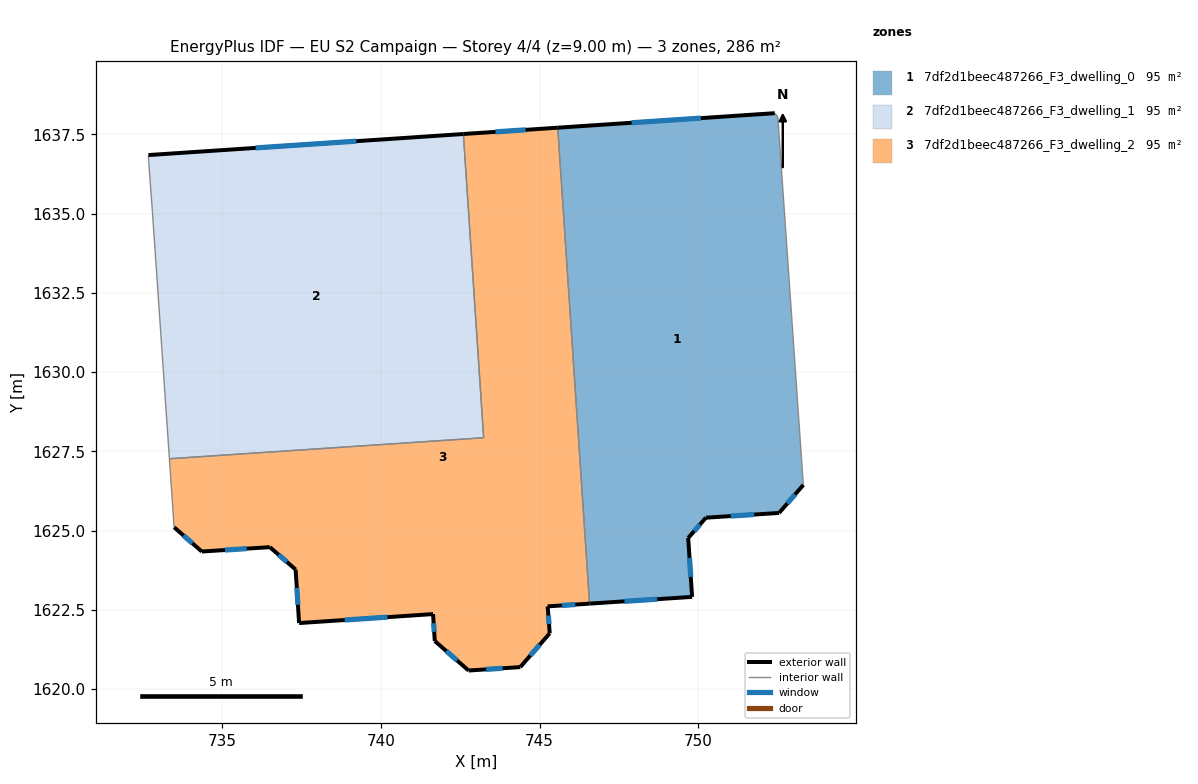
=== STOREY PLAN SPEC (per zone: floor XY polygon, exterior-wall plan segments, windows/doors) ===
zone 1: 7df2d1beec487266_F3_dwelling_0  (95.4 m²)
  floor: (752.52, 1638.05) (753.32, 1626.44) (752.55, 1625.56) (750.25, 1625.41) (749.69, 1624.77) (749.81, 1622.91) (746.58, 1622.70) (745.57, 1637.71) (752.42, 1638.17)
  exterior wall: (746.58, 1622.70) – (749.81, 1622.91)  [3.2 m]
    window: (747.68, 1622.77) – (748.71, 1622.84)  [1.0 m²]
  exterior wall: (752.42, 1638.17) – (745.57, 1637.71)  [6.9 m]
    window: (750.09, 1638.01) – (747.90, 1637.86)  [2.1 m²]
  exterior wall: (752.55, 1625.56) – (753.32, 1626.44)  [1.2 m]
    window: (752.81, 1625.86) – (753.06, 1626.14)  [0.4 m²]
  exterior wall: (750.25, 1625.41) – (752.55, 1625.56)  [2.3 m]
    window: (751.03, 1625.46) – (751.77, 1625.51)  [0.7 m²]
  exterior wall: (749.69, 1624.77) – (750.25, 1625.41)  [0.8 m]
    window: (749.88, 1624.99) – (750.06, 1625.19)  [0.3 m²]
  exterior wall: (749.81, 1622.91) – (749.69, 1624.77)  [1.9 m]
    window: (749.77, 1623.54) – (749.73, 1624.14)  [0.6 m²]
  interior walls: 3
zone 2: 7df2d1beec487266_F3_dwelling_1  (95.5 m²)
  floor: (742.60, 1637.51) (743.24, 1627.93) (733.33, 1627.27) (732.79, 1635.03) (732.67, 1636.68) (732.67, 1636.85)
  exterior wall: (742.60, 1637.51) – (732.67, 1636.85)  [10.0 m]
    window: (739.22, 1637.28) – (736.04, 1637.07)  [3.0 m²]
  interior walls: 5
zone 3: 7df2d1beec487266_F3_dwelling_2  (95.4 m²)
  floor: (745.57, 1637.71) (746.58, 1622.70) (745.26, 1622.61) (745.32, 1621.76) (744.39, 1620.70) (742.76, 1620.59) (741.70, 1621.52) (741.64, 1622.37) (737.42, 1622.09) (737.31, 1623.77) (736.49, 1624.48) (734.35, 1624.34) (733.47, 1625.11) (733.33, 1627.27) (743.24, 1627.93) (742.60, 1637.51)
  exterior wall: (744.39, 1620.70) – (745.32, 1621.76)  [1.4 m]
    window: (744.71, 1621.06) – (745.00, 1621.40)  [0.4 m²]
  exterior wall: (742.76, 1620.59) – (744.39, 1620.70)  [1.6 m]
    window: (743.32, 1620.63) – (743.84, 1620.66)  [0.5 m²]
  exterior wall: (741.70, 1621.52) – (742.76, 1620.59)  [1.4 m]
    window: (742.06, 1621.20) – (742.40, 1620.91)  [0.4 m²]
  exterior wall: (741.64, 1622.37) – (741.70, 1621.52)  [0.9 m]
    window: (741.66, 1622.08) – (741.68, 1621.81)  [0.3 m²]
  exterior wall: (737.42, 1622.09) – (741.64, 1622.37)  [4.2 m]
    window: (738.85, 1622.18) – (740.20, 1622.27)  [1.3 m²]
  exterior wall: (737.31, 1623.77) – (737.42, 1622.09)  [1.7 m]
    window: (737.34, 1623.20) – (737.38, 1622.66)  [0.5 m²]
  exterior wall: (736.49, 1624.48) – (737.31, 1623.77)  [1.1 m]
    window: (736.77, 1624.24) – (737.03, 1624.01)  [0.3 m²]
  exterior wall: (734.35, 1624.34) – (736.49, 1624.48)  [2.2 m]
    window: (735.08, 1624.39) – (735.76, 1624.43)  [0.7 m²]
  exterior wall: (733.47, 1625.11) – (734.35, 1624.34)  [1.2 m]
    window: (733.77, 1624.85) – (734.05, 1624.60)  [0.4 m²]
  exterior wall: (745.57, 1637.71) – (742.60, 1637.51)  [3.0 m]
    window: (744.56, 1637.64) – (743.61, 1637.58)  [0.9 m²]
  exterior wall: (745.26, 1622.61) – (746.58, 1622.70)  [1.3 m]
    window: (745.71, 1622.64) – (746.13, 1622.67)  [0.4 m²]
  exterior wall: (745.32, 1621.76) – (745.26, 1622.61)  [0.9 m]
    window: (745.30, 1622.05) – (745.28, 1622.32)  [0.3 m²]
  interior walls: 4

=== DERIVED (storey summary) ===
Building: EU S2 Campaign
Storey: 4 of 4  (floor level z = 9.00 m)
Storey gross floor area: 286.4 m²
Zones on this storey: 3
  - 7df2d1beec487266_F3_dwelling_0: floor 95.4 m²; exterior wall 16.3 m (48.9 m²); 6 window(s) 5.0 m²; WWR 10.2%
  - 7df2d1beec487266_F3_dwelling_1: floor 95.5 m²; exterior wall 10.0 m (29.9 m²); 1 window(s) 3.0 m²; WWR 10.2%
  - 7df2d1beec487266_F3_dwelling_2: floor 95.4 m²; exterior wall 20.8 m (62.4 m²); 12 window(s) 6.4 m²; WWR 10.2%
Zone adjacency (shared interzone walls):
  - 7df2d1beec487266_F3_dwelling_0 ↔ 7df2d1beec487266_F3_dwelling_2
  - 7df2d1beec487266_F3_dwelling_1 ↔ 7df2d1beec487266_F3_dwelling_2